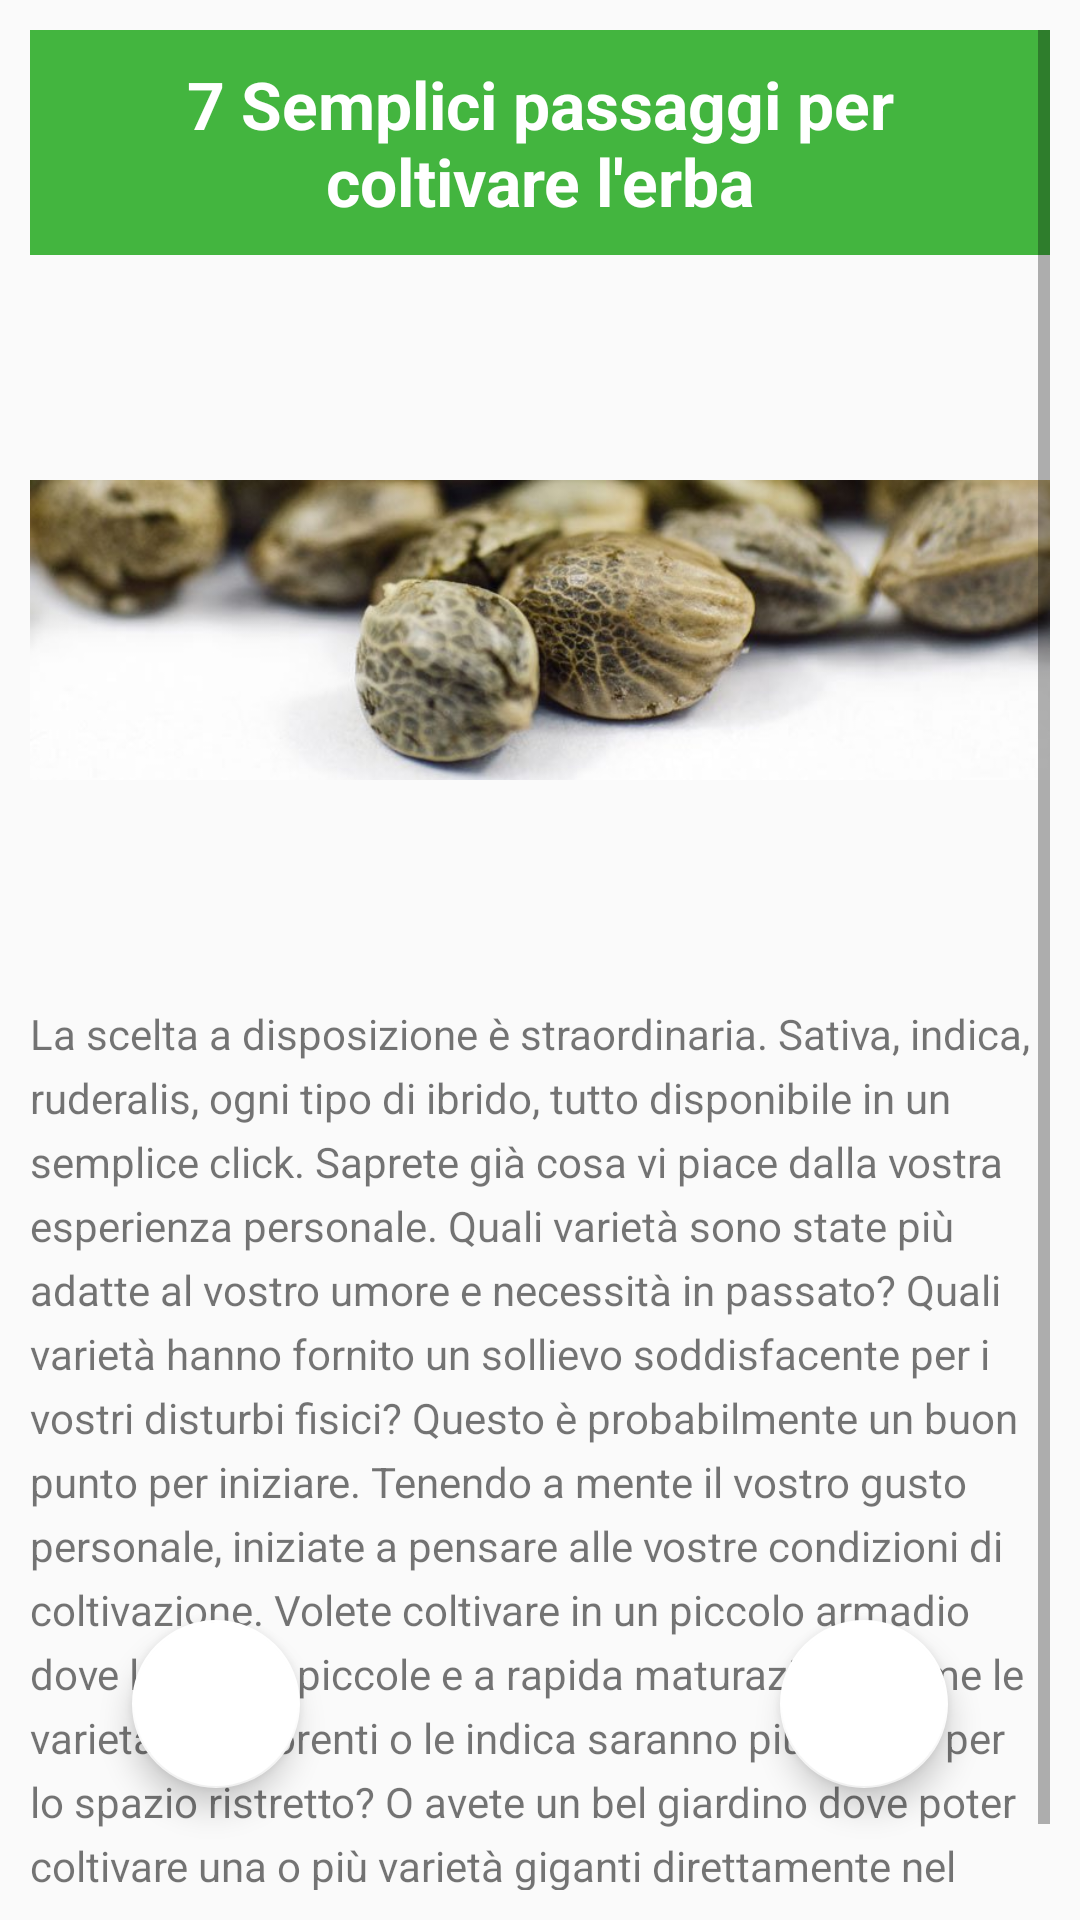

Android layout source for this screen:
<!-- AndroidManifest.xml: application theme AppTheme -->
<!-- res/layout/fragment_tecnica1.xml -->
<?xml version="1.0" encoding="utf-8"?>
<RelativeLayout
    xmlns:android="http://schemas.android.com/apk/res/android"
    xmlns:app="http://schemas.android.com/apk/res-auto"
    xmlns:tools="http://schemas.android.com/tools"
    android:layout_width="match_parent"
    android:layout_height="match_parent"
    android:paddingTop="@dimen/padding"
    android:paddingBottom="@dimen/padding"
    android:paddingStart="@dimen/padding"
    android:paddingEnd="@dimen/padding">

    <android.support.design.widget.FloatingActionButton
        android:id="@+id/avanti_metodo1"
        android:layout_width="wrap_content"
        android:layout_height="wrap_content"
        android:layout_alignParentEnd="true"
        android:layout_alignParentBottom="true"
        android:layout_marginEnd="34dp"
        android:layout_marginBottom="34dp"
        android:clickable="true"
        app:srcCompat="@drawable/freccia_avanti" />

    <android.support.design.widget.FloatingActionButton
        android:id="@+id/indietro_metodo1"
        android:layout_width="wrap_content"
        android:layout_height="wrap_content"
        android:layout_alignParentStart="true"
        android:layout_alignParentBottom="true"
        android:layout_marginStart="34dp"
        android:layout_marginBottom="34dp"
        android:clickable="true"
        app:srcCompat="@drawable/freccia_indietro" />

    <ScrollView
        android:layout_width="match_parent"
        android:layout_height="wrap_content">

        <RelativeLayout
            android:layout_width="match_parent"
            android:layout_height="match_parent"
            android:id="@+id/relative">

            <TextView
                android:id="@+id/metodo1_titolo1"
                android:layout_width="match_parent"
                android:layout_height="wrap_content"
                android:padding="@dimen/padding"
                android:gravity="center"
                android:background="@color/colorPrimary"
                android:text="@string/titolo_metodo1"
                android:textColor="@color/Bianco"
                android:textStyle="bold"
                android:textAppearance="@android:style/TextAppearance.Large"/>



            <TextView
                android:id="@+id/metodo1_contenuto1"
                android:layout_width="match_parent"
                android:layout_height="wrap_content"
                android:layout_below="@+id/metodo1_immagine1"
                android:text="@string/contenuto_metodo1_passo1"
                android:lineSpacingExtra="5sp" />

            <ImageView
                android:id="@+id/metodo1_immagine1"
                android:layout_width="match_parent"
                android:layout_height="wrap_content"
                android:src="@drawable/metodo1_passo1"
                android:layout_below="@id/metodo1_titolo1"/>

            











        </RelativeLayout>

    </ScrollView>

</RelativeLayout>
<!-- resources referenced by this layout -->
<resources>
  <color name="Bianco">#ffffff</color>
  <color name="colorPrimary">#43b53f</color>
  <dimen name="padding">10dp</dimen>
  <string name="contenuto_metodo1_passo1">La scelta a disposizione è straordinaria. Sativa, indica, ruderalis, ogni tipo di ibrido, tutto disponibile in un semplice click. Saprete già cosa vi piace dalla vostra esperienza personale. Quali varietà sono state più adatte al vostro umore e necessità in passato? Quali varietà hanno fornito un sollievo soddisfacente per i vostri disturbi fisici? Questo è probabilmente un buon punto per iniziare.
  Tenendo a mente il vostro gusto personale, iniziate a pensare alle vostre condizioni di coltivazione. Volete coltivare in un piccolo armadio dove le piante piccole e a rapida maturazione come le varietà autofiorenti o le indica saranno più adatte per lo spazio ristretto? O avete un bel giardino dove poter coltivare una o più varietà giganti direttamente nel terreno o in larghi vasi?</string>
  <string name="contenuto_metodo1_passo3">Grazie alla legalizzazione, c\'è stato un boom nella scelta di luci e camere di coltivazione per coltivare cannabis indoor.\n
          \n
          Qui potete scegliere in base al budget che avete a disposizione.\n
          \n
          <b>ARMADI PER COLTIVAZIONE:</b> Realizzati grazie a decenni di esperienza diretta, sono disponibili armadi per coltivazione totalmente adattati alla coltivazione di cannabis e pronti all\'uso. Questo se avete migliaia di euro da spendere. Luci, ventole, spazio per separare cloni, camere di vegetazione e fioritura, timer e filtri a carbone sono tutti installati e pronti all\'uso.\n
          \n
          <b>LUCI PER OGNI BUDGET:</b> All\'opposto, potete procurarvi un set rudimentale di lampadine fluorescenti compatte (CFL) o piccoli pannelli a LED (Light Emitting Diode), per meno di trecento euro. Altre luci fluorescenti compatte come le luci lineari T5 sono disponibili in varie gamme di potenza per fase vegetativa e di fioritura, e sono adatte anche a spazi ristretti.\n
          \n
          Le lampade al sodio ad alta pressione (HPS - High-Pressure Sodium) e le lampade ad alogenuri metallici (MH - Metal Halide) sono tipologie tradizionali adatte per la coltivazione. Una lampada HPS da 1000W con riflettori, può illuminare in modo efficace uno spazio di 1,5x1,5 metri e favorire una crescita ottimale. Allo stesso modo, una lampada MH da 600W può illuminare la stessa area e agevolare la produzione di fiori di prima qualità alla fine del ciclo di crescita. Il calore generato da queste luci è un elemento che va tenuto in considerazione. Se il calore non viene dissipato in modo adeguato, il vostro ambiente di coltivazione diventerà presto troppo caldo per un corretto sviluppo delle piante.
      </string>
  <string name="sottoTitolo_metodo1_passo2">2: NOZIONI FONDAMENTALI SULLA CANNABIS</string>
  <string name="sottoTitolo_metodo1_passo3">3: LUCI PER LA COLTIVAZIONE DI CANNABIS INDOOR</string>
  <string name="sottoTitolo_metodo1_passo4">4: GERMINAZIONE E PIANTINE DI MARIJUANA</string>
  <string name="sottoTitolo_metodo1_passo5">5: LA FASE VEGETATIVA DELLA CANNABIS</string>
  <string name="sottoTitolo_metodo1_passo6">6: LA FASE DI FIORITURA IN UNA PIANTA DI MARIJUANA SANA</string>
  <string name="sottoTitolo_metodo1_passo7">7: RACCOLTA, ESSICCAZIONE &amp; TRATTAMENTO PER GEMME DI QUALITÀ</string>
  <string name="titolo_metodo1">7 Semplici passaggi per coltivare l\'erba</string>
  <color name="colorPrimaryDark">#439f30</color>
  <color name="colorAccent">#ffffff</color>
</resources>
